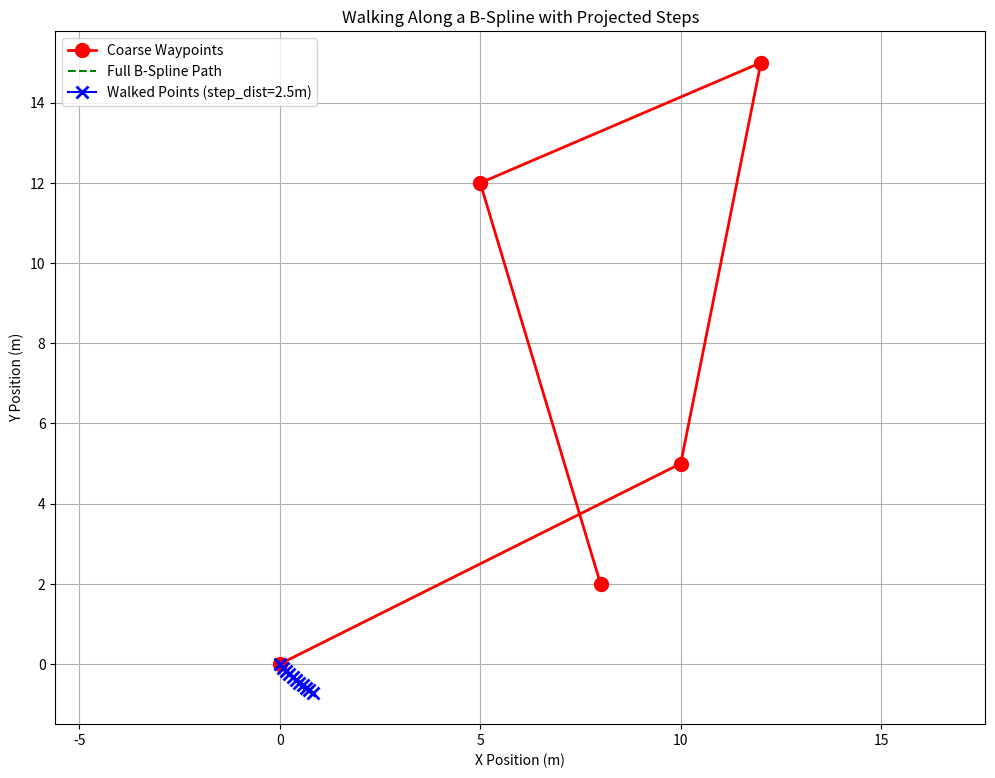

Write Python code to recreate this figure.
import numpy as np
import matplotlib.pyplot as plt
from scipy.interpolate import splprep, splev

def walk_spline_projected_steps(tck, step_distance):
    """
    Generates waypoints by "walking" along a B-spline with fixed-size steps.

    At each point, it takes a step along the tangent and then finds the closest
    point on the spline to that new virtual position.

    Args:
        tck: The tuple (knots, coefficients, degree) returned by splprep.
        step_distance (float): The length of each virtual step (e.g., velo * dt).

    Returns:
        np.ndarray: An array of shape (N, 2) containing the generated waypoints.
    """
    if step_distance <= 0:
        raise ValueError("step_distance must be positive.")

    # --- Initialization ---
    current_u = 0.0
    # Evaluate the spline at u=0 to get the starting point
    start_point = splev(current_u, tck)
    path_points = [start_point]
    
    # Define how far ahead to search for the closest point at each step.
    # This needs to be larger than step_distance to be robust.
    search_u_window = 0.1 

    # --- Iterative Stepping ---
    while current_u < 1.0:
        # 1. Get current position and direction (tangent)
        current_pos = splev(current_u, tck)
        vx, vy = splev(current_u, tck, der=1)
        
        tangent_vector = np.array([vx, vy])
        tangent_norm = np.linalg.norm(tangent_vector)

        if tangent_norm < 1e-6: # Reached end or a stationary point
            break
            
        unit_tangent = tangent_vector / tangent_norm

        # 2. Take a "virtual step" along the tangent
        next_pos_guess = current_pos + unit_tangent * step_distance

        # 3. Find the closest point on the spline to this guess
        # Create a search space of 'u' values ahead of our current 'u'
        u_search_space = np.linspace(current_u, min(1.0, current_u + search_u_window), 500)
        
        # Evaluate the spline over this search space
        spline_search_points = np.array(splev(u_search_space, tck)).T
        
        # Find the index of the point closest to our guess
        distances_sq = np.sum((spline_search_points - next_pos_guess)**2, axis=1)
        closest_index = np.argmin(distances_sq)
        
        # This is our new point on the spline
        next_u = u_search_space[closest_index]
        
        # Check for termination: if we are stuck or at the end, break
        if abs(next_u - current_u) < 1e-7:
            break
            
        current_u = next_u
        path_points.append(splev(current_u, tck))

    return np.array(path_points)


### Example Usage

if __name__ == '__main__':
    # --- 1. Setup: Create a B-spline ---
    coarse_waypoints = np.array([
        [0, 0],
        [10, 5],
        [12, 15],
        [5, 12],
        [8, 2]
    ])
    distance = np.cumsum(np.sqrt(np.sum(np.diff(coarse_waypoints, axis=0)**2, axis=1)))
    distance = np.insert(distance, 0, 0)
    tck, u_param = splprep([coarse_waypoints[:, 0], coarse_waypoints[:, 1]], u=distance, k=3, s=0)

    # --- 2. Use the "walking" function ---
    velocity = 5.0  # m/s
    dt = 0.5       # seconds
    step_dist = velocity * dt # The length of each step is 2.5 meters
    
    walked_points = walk_spline_projected_steps(tck, step_distance=step_dist)

    # --- 3. Plotting for visualization ---
    # Plot the full, smooth B-spline for reference
    u_fine = np.linspace(0, 1, 500)
    x_fine, y_fine = splev(u_fine, tck)

    plt.figure(figsize=(12, 9))
    plt.plot(coarse_waypoints[:, 0], coarse_waypoints[:, 1], 'ro-', markersize=10, linewidth=2, label='Coarse Waypoints')
    plt.plot(x_fine, y_fine, 'g--', linewidth=1.5, label='Full B-Spline Path')
    plt.plot(walked_points[:, 0], walked_points[:, 1], 'bx-', markersize=8, mew=2, label=f'Walked Points (step_dist={step_dist}m)')

    plt.title("Walking Along a B-Spline with Projected Steps")
    plt.xlabel("X Position (m)")
    plt.ylabel("Y Position (m)")
    plt.legend()
    plt.grid(True)
    plt.axis('equal')
    plt.show()